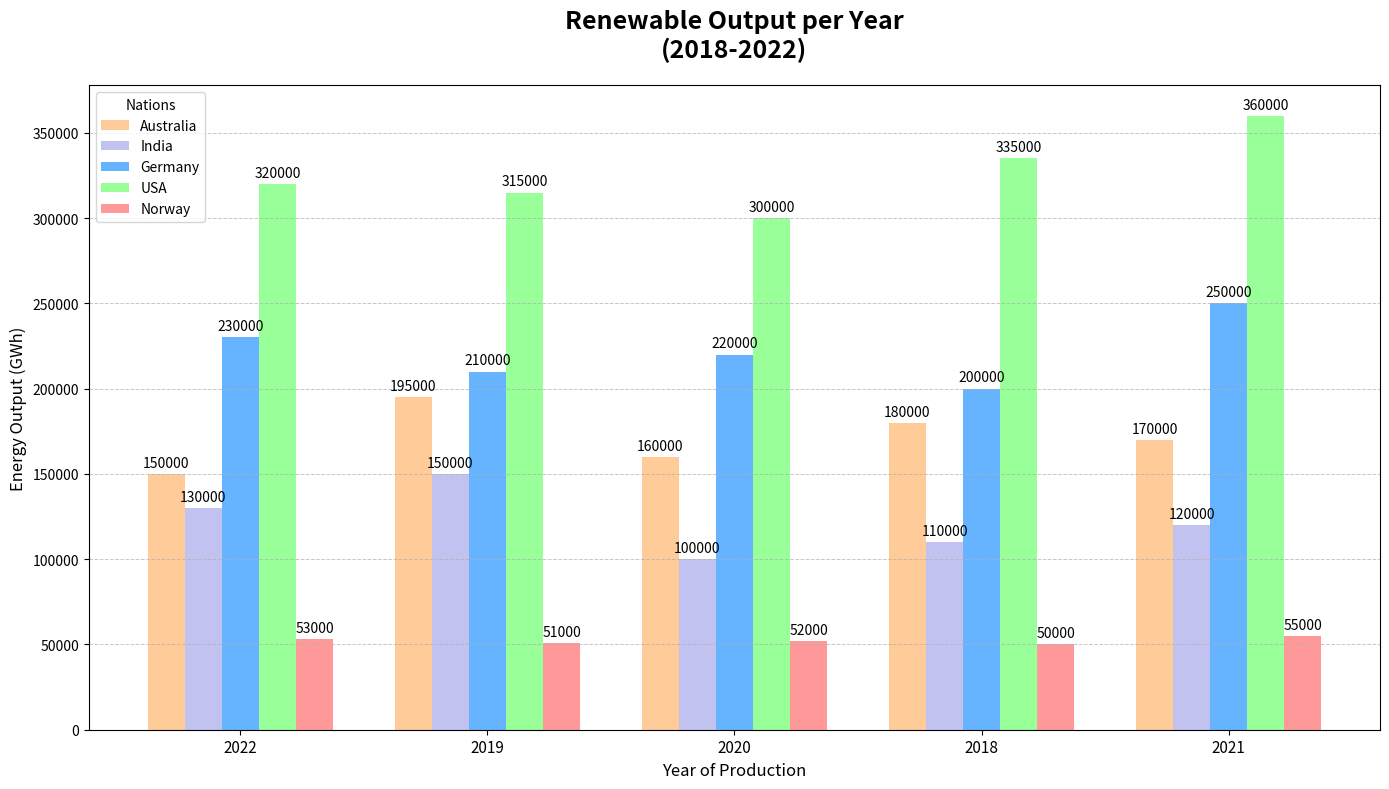

Write Python code to recreate this figure.
import matplotlib.pyplot as plt
import numpy as np

countries = ['Australia', 'India', 'Germany', 'USA', 'Norway']
years = ['2022', '2019', '2020', '2018', '2021']

norway_production = [53000, 51000, 52000, 50000, 55000]
germany_production = [230000, 210000, 220000, 200000, 250000]
usa_production = [320000, 315000, 300000, 335000, 360000]
australia_production = [150000, 195000, 160000, 180000, 170000]
india_production = [130000, 150000, 100000, 110000, 120000]

data = [australia_production, india_production, germany_production, usa_production, norway_production]

fig, ax = plt.subplots(figsize=(14, 8))

width = 0.15
x = np.arange(len(years))

colors = ['#ffcc99', '#c2c2f0', '#66b3ff', '#99ff99', '#ff9999']

for i, (country_data, color) in enumerate(zip(data, colors)):
    rects = ax.bar(x + i * width, country_data, width, label=countries[i], color=color)
    for rect in rects:
        height = rect.get_height()
        ax.annotate(f'{height}', xy=(rect.get_x() + rect.get_width() / 2, height),
                    xytext=(0, 3), textcoords="offset points", ha='center', va='bottom', fontsize=10, color='black')

ax.set_xlabel('Year of Production', fontsize=12)
ax.set_ylabel('Energy Output (GWh)', fontsize=12)
ax.set_title('Renewable Output per Year\n(2018-2022)', fontsize=18, fontweight='bold', pad=20)
ax.set_xticks(x + width * 2)
ax.set_xticklabels(years, fontsize=11)
ax.legend(title="Nations", fontsize=10, loc='upper left')

ax.yaxis.grid(True, linestyle='--', linewidth=0.7, alpha=0.7)

plt.tight_layout()
plt.show()
